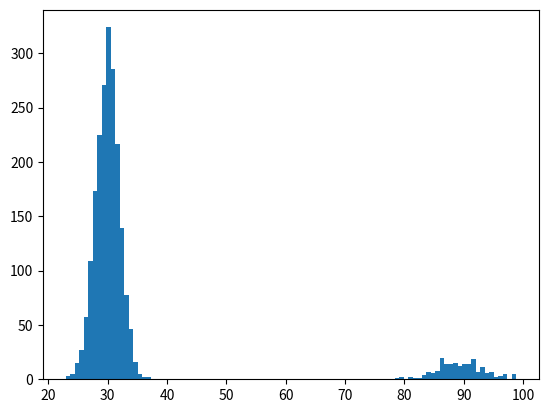

Recreate this plot in Python. (Note: this script raises an exception after producing the figure.)
import matplotlib as mpl
import numpy as np

mpl.use("Agg")
import matplotlib.pyplot as plt

if __name__ == "__main__":
    plt.clf()
    v1 = np.random.normal(30, 2.0, size=2000)
    v2 = np.random.normal(90, 4.0, size=200)
    v = np.concatenate((v1, v2))
    mean_time = v.mean()
    plt.hist(v, normed=True, bins=100)
    plt.title(f"Car commute time distribution\nmean={mean_time:.2f} mins")
    plt.xlabel("Time, minutes")
    plt.ylabel("Probability")
    plt.savefig("commute-car.png")

    plt.clf()
    v1 = np.random.normal(40, 2.0, size=2000)
    v2 = np.random.normal(60, 1.0, size=50)
    v = np.concatenate((v1, v2))
    mean_time = v.mean()
    plt.hist(v, normed=True, bins=100)
    plt.title(f"Train commute time distribution\nmean={mean_time:.2f} mins")
    plt.xlabel("Time, minutes")
    plt.ylabel("Probability")
    plt.savefig("commute-train.png")
